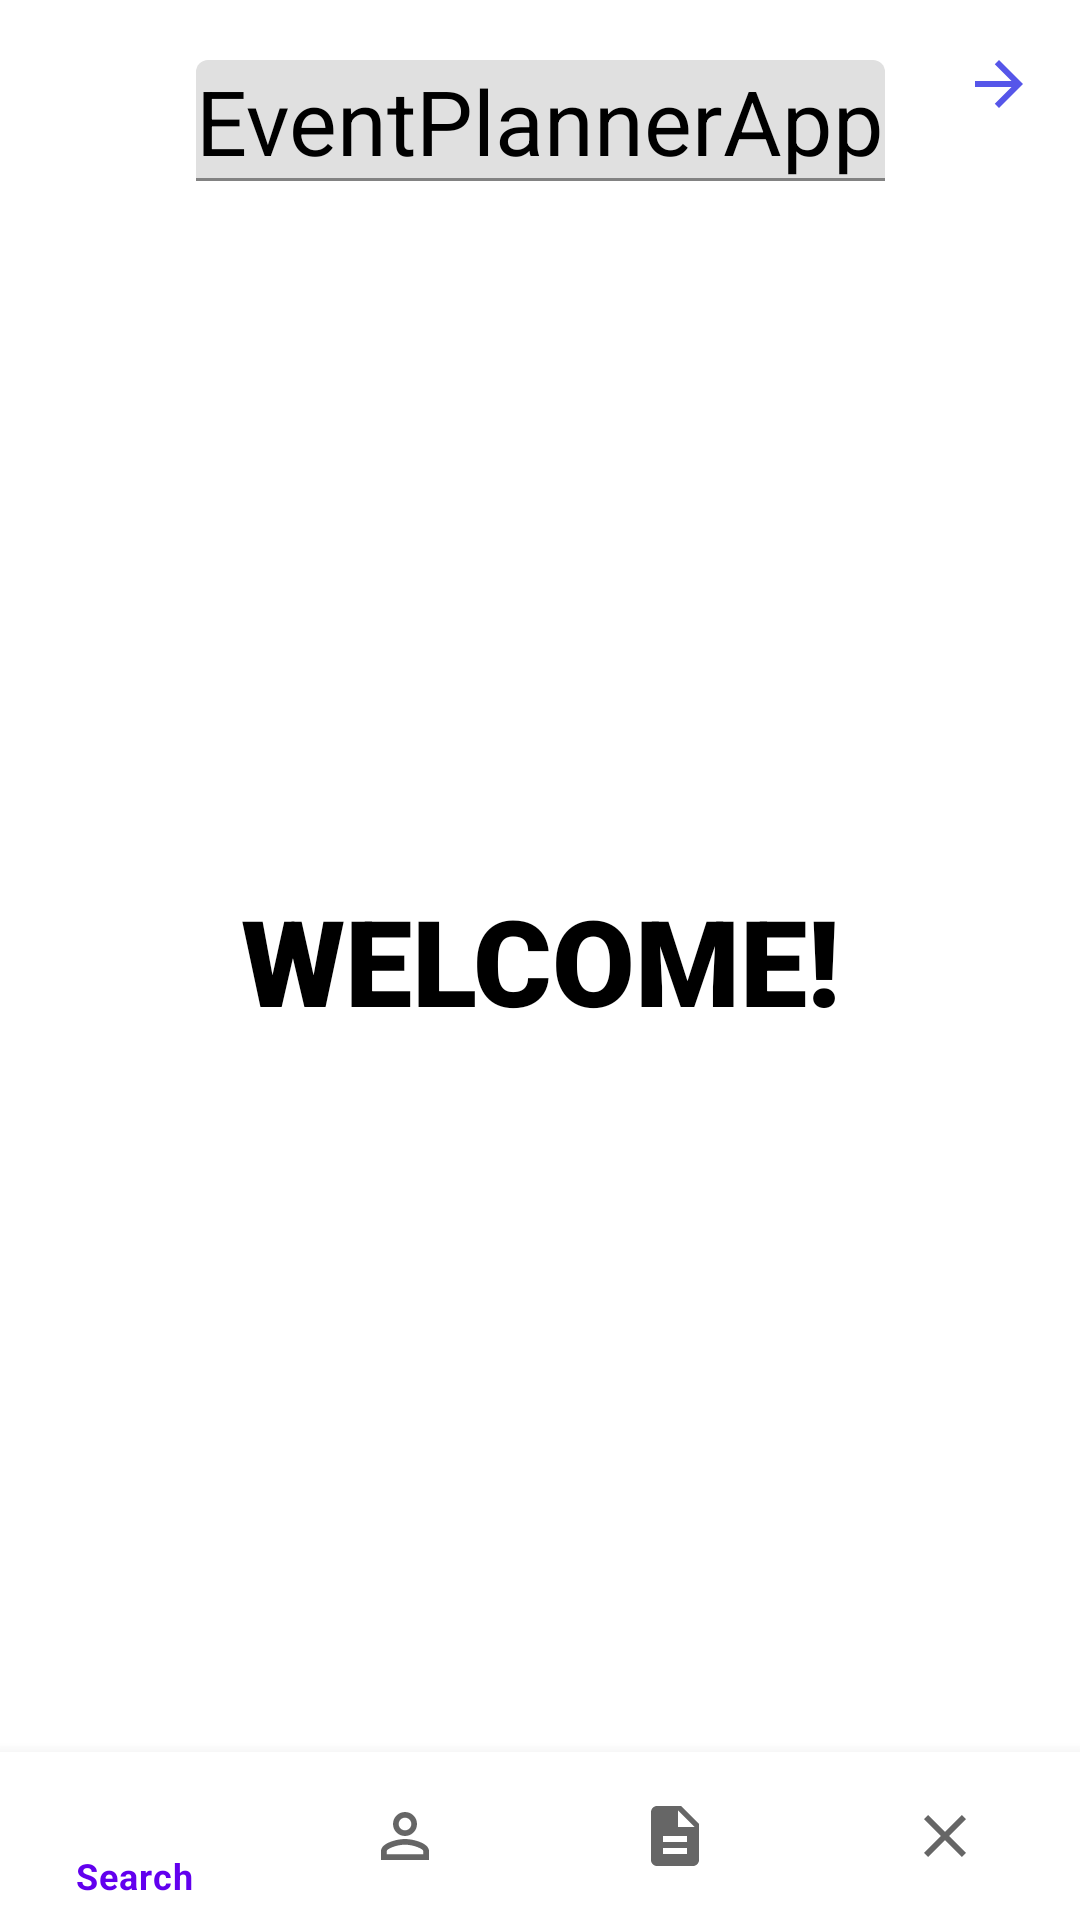

Android layout source for this screen:
<!-- AndroidManifest.xml: application theme Theme.EventPlannerApp -->
<!-- res/layout/activity_customer_log_in.xml -->
<?xml version="1.0" encoding="utf-8"?>
<androidx.constraintlayout.widget.ConstraintLayout xmlns:android="http://schemas.android.com/apk/res/android"
    xmlns:app="http://schemas.android.com/apk/res-auto"
    xmlns:tools="http://schemas.android.com/tools"
    android:layout_width="match_parent"
    android:layout_height="match_parent"
    tools:context=".SupplierLogin">

    <LinearLayout
        android:orientation="vertical"
        android:layout_width="match_parent"
        android:layout_margin="10dp"
        android:layout_height="wrap_content"
        tools:ignore="MissingConstraints"/>

    <RelativeLayout
        android:layout_width="match_parent"
        android:layout_height="?actionBarSize"
        tools:ignore="MissingConstraints">

        <ImageView
            android:id="@+id/cusback_pressed"
            android:layout_width="wrap_content"
            android:layout_height="wrap_content"
            android:src="@drawable/ic_baseline_arrow_back_24"
            android:padding="15dp"
            android:layout_centerVertical="true"/>

        <ImageView
            android:id="@+id/cusback2_pressed"
            android:layout_width="wrap_content"
            android:layout_height="wrap_content"
            android:src="@drawable/ic_baseline_arrow_forward_24"
            android:padding="15dp"
            android:layout_centerVertical="true"
            android:layout_alignParentRight="true"/>
    </RelativeLayout>



    <TextView
        android:id="@+id/welcome"
        android:layout_width="match_parent"
        android:layout_height="match_parent"
        android:text="WELCOME!"
        android:layout_margin="20dp"
        android:gravity="center"
        android:textStyle="bold"
        android:textSize="40sp"
        android:textColor="@color/black"
        android:fontFamily="sans-serif-black"/>


    <com.google.android.material.textfield.TextInputLayout
        android:layout_width="wrap_content"
        android:layout_height="wrap_content"
        android:layout_margin="20dp"
        app:layout_constraintLeft_toLeftOf="parent"
        app:layout_constraintRight_toRightOf="parent"
        app:layout_constraintTop_toTopOf="parent"
        app:layout_constraintTop_toBottomOf="@id/welcome">

        <AutoCompleteTextView
            android:layout_width="match_parent"
            android:layout_height="match_parent"
            android:layout_weight="1"
            android:inputType="none"
            android:textSize="30sp"
            android:text="@string/app_name"
            android:textColor="@color/black"/>

        </com.google.android.material.textfield.TextInputLayout>

    <com.google.android.material.bottomnavigation.BottomNavigationView
        android:id="@+id/bottom_cus_bar"
        android:layout_width="wrap_content"
        android:layout_height="wrap_content"
        app:layout_constraintBottom_toBottomOf="parent"
        app:layout_constraintEnd_toEndOf="parent"
        app:layout_constraintHorizontal_bias="0.0"
        app:layout_constraintStart_toStartOf="parent"
        app:layout_constraintTop_toBottomOf="@+id/welcome"
        app:layout_constraintVertical_bias="1.0"
        app:menu="@menu/customer">


    </com.google.android.material.bottomnavigation.BottomNavigationView>
</androidx.constraintlayout.widget.ConstraintLayout>
<!-- resources referenced by this layout -->
<resources>
  <color name="black">#FF000000</color>
  <!-- drawable ic_baseline_arrow_forward_24 (drawable) -->
  <vector android:height="24dp" android:tint="#5656E9"
      android:viewportHeight="24" android:viewportWidth="24"
      android:width="24dp" xmlns:android="http://schemas.android.com/apk/res/android">
      <path android:fillColor="@android:color/white" android:pathData="M12,4l-1.41,1.41L16.17,11H4v2h12.17l-5.58,5.59L12,20l8,-8z"/>
  </vector>
  <string name="app_name">EventPlannerApp</string>
  <style name="Theme.EventPlannerApp" parent="Theme.MaterialComponents.DayNight.NoActionBar">
          
          <item name="colorPrimary">@color/purple_500</item>
          <item name="colorPrimaryVariant">@color/purple_700</item>
          <item name="colorOnPrimary">@color/white</item>
          
          <item name="colorSecondary">@color/teal_200</item>
          <item name="colorSecondaryVariant">@color/teal_700</item>
          <item name="colorOnSecondary">@color/black</item>
          
          <item name="android:statusBarColor" tools:targetApi="l">?attr/colorPrimaryVariant</item>
          
      </style>
  <color name="purple_500">#FF6200EE</color>
  <color name="purple_700">#FF3700B3</color>
  <color name="white">#FFFFFFFF</color>
  <color name="teal_200">#FF03DAC5</color>
  <color name="teal_700">#FF018786</color>
</resources>
